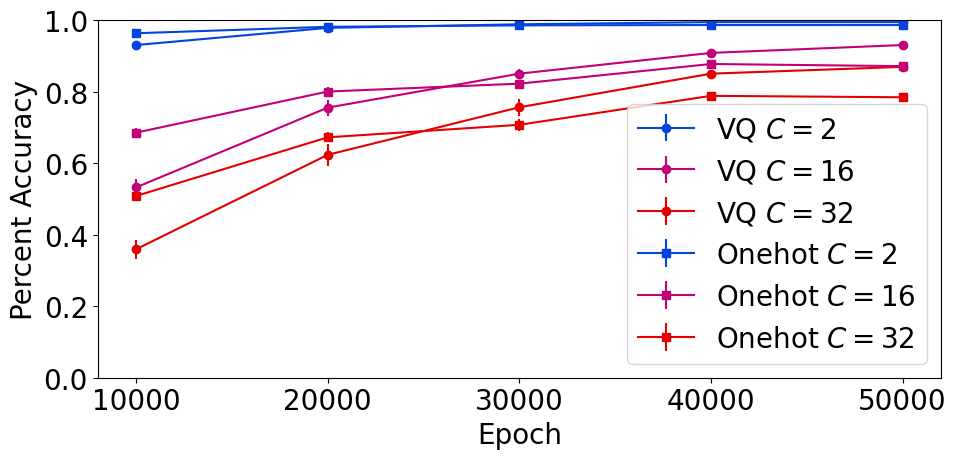

This figure's Python source: (Note: this script raises an exception after producing the figure.)
import matplotlib.pyplot as plt
import math


# Non-distinct

def run():
    labels = []
    epochs = []
    utilities = []
    stds = []
    colors = []
    markers = []

    basic_epoch = [9999, 19999, 29999, 39999, 49999]

    # VQ
    # VG Domain, alpha 10 8tok 2 candidates
    labels.append('VQ $C=2$')
    epochs.append(basic_epoch)
    utilities.append([0.930, 0.978, 0.988, 0.994, 0.994])
    stds.append([0.006, 0.002, 0.001, 0.000, 0.000])
    colors.append('xkcd:blue')
    markers.append('o')

    # VG Domain, alpha 10 8tok 16 candidates
    labels.append('VQ $C=16$')
    epochs.append(basic_epoch)
    utilities.append([0.532, 0.755, 0.85, 0.908, 0.930])
    stds.append([0.023, 0.022, 0.014, 0.004, 0.004])
    colors.append('xkcd:magenta')
    markers.append('o')

    # VG Domain, alpha 10 8tok 32 candidates
    labels.append('VQ $C=32$')
    epochs.append(basic_epoch)
    utilities.append([0.359, 0.623, 0.756, 0.850, 0.869])
    stds.append([0.026, 0.030, 0.024, 0.008, 0.005])
    colors.append('xkcd:red')
    markers.append('o')

    # Onehot
    # VG Domain, alpha 10 8tok 2 candidates
    labels.append('Onehot $C=2$')
    epochs.append(basic_epoch)
    utilities.append([0.963, 0.981, 0.985, 0.986, 0.986])
    stds.append([0.002, 0.001, 0.001, 0.000, 0.000])
    colors.append('xkcd:blue')
    markers.append('s')

    # VG Domain, alpha 10 8tok 16 candidates
    labels.append('Onehot $C=16$')
    epochs.append(basic_epoch)
    utilities.append([0.685, 0.800, 0.822, 0.877, 0.871])
    stds.append([0.012, 0.012, 0.010, 0.009, 0.003])
    colors.append('xkcd:magenta')
    markers.append('s')

    # VG Domain, alpha 10 8tok 32 candidates
    labels.append('Onehot $C=32$')
    epochs.append(basic_epoch)
    utilities.append([0.508, 0.672, 0.707, 0.788, 0.784])
    stds.append([0.007, 0.014, 0.016, 0.010, 0.006])
    colors.append('xkcd:red')
    markers.append('s')

    font = {'family': 'normal',
            'size': 20}

    plt.rc('font', **font)
    fig, ax = plt.subplots(figsize=(10, 5))
    ax.set_xticks([e + 1 for e in basic_epoch])
    for l, e, u, s, c, m in zip(labels, epochs, utilities, stds, colors, markers):
        plt.errorbar(e, u, yerr=s, c=c, label=l, marker=m)
    plt.xlabel('Epoch')
    plt.ylabel('Percent Accuracy')
    plt.ylim(0.0, 1.0)
    plt.legend(loc='lower right')
    plt.tight_layout()
    plt.savefig('/home/<user>/hardertrainingcurves.png')
    plt.show()


if __name__ == '__main__':
    run()
